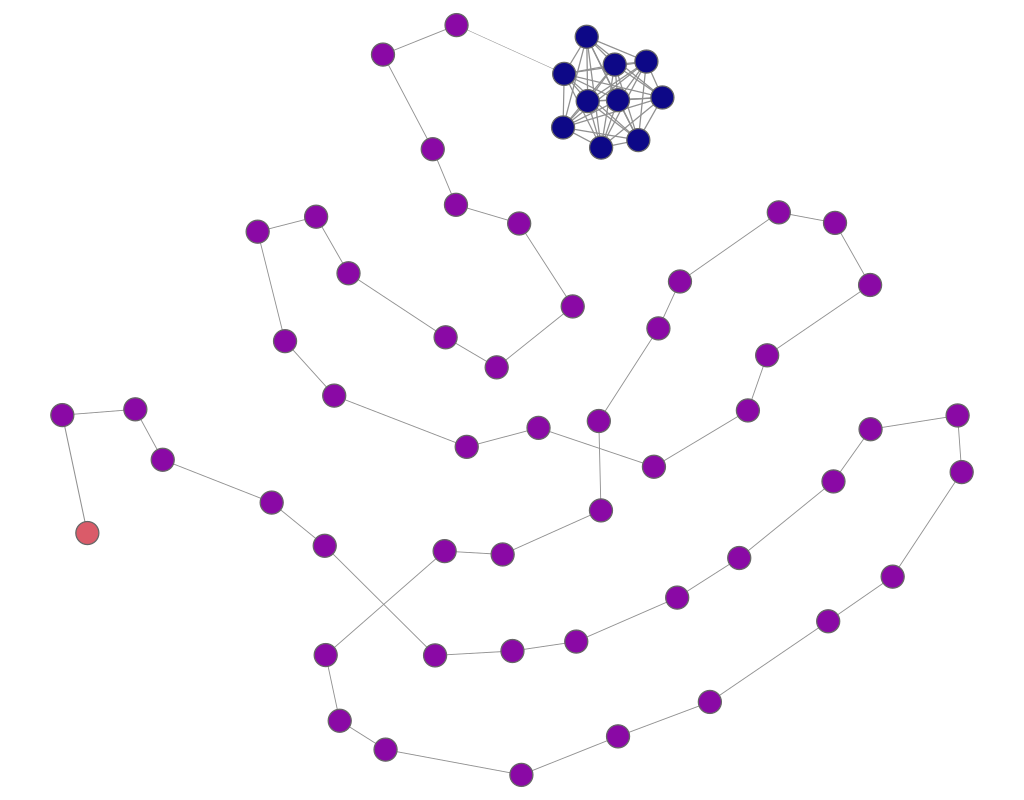

The file beside this chart, header and first rows:
experiment, frame, file, download, jaccard, spanning_tree, quality, fdl_init, frameTime, crossing, crossingAngle, angularResolutionMin, angularResolutionDev, totalEnergy, avgMotion, maxMotion, trustworthy_k_idx, trustworthy_q_local, trustworthy_q_global, continuity_k_idx, continuity_q_local, continuity_q_global, lcmc_k_idx, lcmc_q_local
other_lollipop_graph__10_50___fdp, 1, data/fdp/lollipop_graph__10_50__.json, 124.3, 0.2, 0.1, 0, 9.4, 0, 0.9244, 0.8213, 0.6726, 0.7407, 0, 384.6, 600.6, 18, 0.8831, 0.7816, 18, 0.8532, 0.8097, 18, 0.4122
